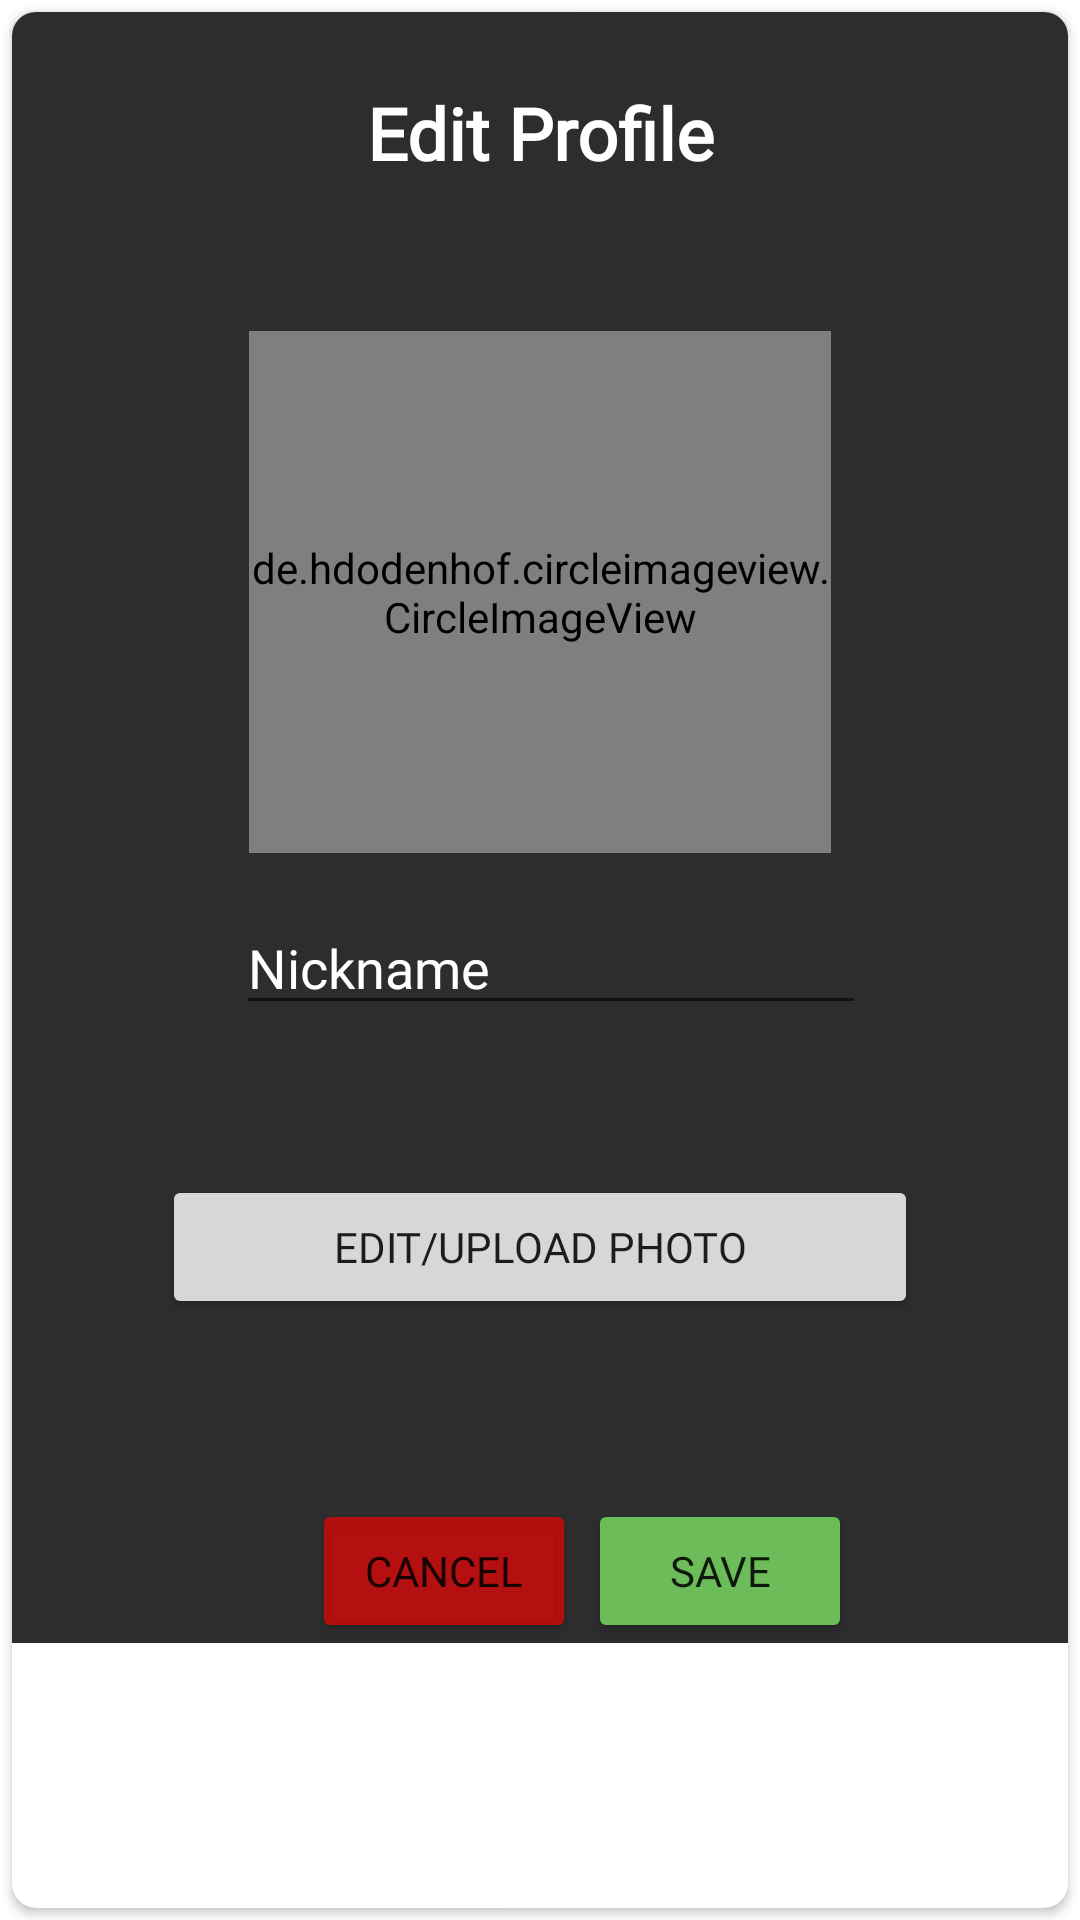

Produce the Android XML layout that renders to this screen, including the resource entries it uses.
<!-- AndroidManifest.xml: application theme Theme.ShareEat -->
<!-- res/layout/fragment_edit_profile.xml -->
<?xml version="1.0" encoding="utf-8"?>
<androidx.constraintlayout.widget.ConstraintLayout xmlns:android="http://schemas.android.com/apk/res/android"
    xmlns:app="http://schemas.android.com/apk/res-auto"
    xmlns:tools="http://schemas.android.com/tools"
    android:id="@+id/frameLayout3"
    android:layout_width="match_parent"
    android:layout_height="match_parent"
    tools:context=".EditProfile">

    <androidx.cardview.widget.CardView
        android:id="@+id/cardView"
        android:layout_width="0dp"
        android:layout_height="0dp"
        android:layout_marginStart="4dp"
        android:layout_marginTop="4dp"
        android:layout_marginEnd="4dp"
        android:layout_marginBottom="4dp"
        app:cardCornerRadius="8dp"
        app:layout_constraintBottom_toBottomOf="parent"
        app:layout_constraintEnd_toEndOf="parent"
        app:layout_constraintStart_toStartOf="parent"
        app:layout_constraintTop_toTopOf="parent">

        <ScrollView
            android:layout_width="match_parent"
            android:layout_height="match_parent">

            <androidx.constraintlayout.widget.ConstraintLayout
                android:layout_width="match_parent"
                android:layout_height="match_parent"
                android:background="#D2000000">


                <EditText
                    android:id="@+id/editTextTextPersonName"
                    android:layout_width="wrap_content"
                    android:layout_height="wrap_content"
                    android:layout_marginTop="16dp"
                    android:ems="10"
                    android:fontFamily="@font/light"
                    android:hint="Nickname"
                    android:inputType="textPersonName"
                    android:textColor="#FFFFFF"
                    android:textColorHint="#FFFFFF"
                    app:layout_constraintEnd_toEndOf="parent"
                    app:layout_constraintHorizontal_bias="0.526"
                    app:layout_constraintStart_toStartOf="parent"
                    app:layout_constraintTop_toBottomOf="@+id/detailsprofile_profile_im" />

                <de.hdodenhof.circleimageview.CircleImageView
                    android:id="@+id/detailsprofile_profile_im"
                    android:layout_width="194dp"
                    android:layout_height="174dp"
                    android:layout_marginTop="50dp"
                    android:src="@drawable/ic_round_person_grey"
                    app:civ_border_color="#FF000000"
                    app:civ_border_width="2dp"
                    app:layout_constraintEnd_toEndOf="parent"
                    app:layout_constraintStart_toStartOf="parent"
                    app:layout_constraintTop_toBottomOf="@+id/EditProfile_title" />

                <Button
                    android:id="@+id/editProfile_cencel_Btn"
                    android:layout_width="wrap_content"
                    android:layout_height="wrap_content"
                    android:layout_marginStart="100dp"
                    android:layout_marginTop="60dp"
                    android:fontFamily="@font/regular"
                    android:text="Cancel"
                    app:backgroundTint="#A4FF0000"
                    app:cornerRadius="20sp"
                    app:layout_constraintStart_toStartOf="parent"
                    app:layout_constraintTop_toBottomOf="@+id/editProfile_upload_Btn" />

                <Button
                    android:id="@+id/editProfile_Save_Btn"
                    android:layout_width="wrap_content"
                    android:layout_height="wrap_content"
                    android:layout_marginStart="32dp"
                    android:layout_marginTop="60dp"
                    android:layout_marginEnd="100dp"
                    android:fontFamily="@font/regular"
                    android:text="Save"
                    app:backgroundTint="#6CBD5A"
                    app:cornerRadius="20sp"
                    app:layout_constraintEnd_toEndOf="parent"
                    app:layout_constraintStart_toEndOf="@+id/editProfile_cencel_Btn"
                    app:layout_constraintTop_toBottomOf="@+id/editProfile_upload_Btn" />

                <Button
                    android:id="@+id/editProfile_upload_Btn"
                    android:layout_width="0dp"
                    android:layout_height="wrap_content"
                    android:layout_marginStart="50dp"
                    android:layout_marginTop="50dp"
                    android:layout_marginEnd="50dp"
                    android:fontFamily="@font/regular"
                    android:text="Edit/Upload photo"
                    app:cornerRadius="20sp"
                    app:layout_constraintEnd_toEndOf="parent"
                    app:layout_constraintStart_toStartOf="parent"
                    app:layout_constraintTop_toBottomOf="@+id/editTextTextPersonName" />

                <TextView
                    android:id="@+id/EditProfile_title"
                    android:layout_width="0dp"
                    android:layout_height="wrap_content"
                    android:layout_marginStart="24dp"
                    android:layout_marginTop="24dp"
                    android:layout_marginEnd="24dp"
                    android:fontFamily="@font/bold"
                    android:text="Edit Profile"
                    android:textAlignment="center"
                    android:textColor="#FFFFFF"
                    android:textColorHint="#FFFFFF"
                    android:textSize="24sp"
                    android:textStyle="bold"
                    app:layout_constraintEnd_toEndOf="parent"
                    app:layout_constraintStart_toStartOf="parent"
                    app:layout_constraintTop_toTopOf="parent" />
            </androidx.constraintlayout.widget.ConstraintLayout>
        </ScrollView>

    </androidx.cardview.widget.CardView>
</androidx.constraintlayout.widget.ConstraintLayout>
<!-- resources referenced by this layout -->
<resources>
  <style name="Theme.ShareEat" parent="Theme.MaterialComponents.DayNight.DarkActionBar">
          
          <item name="colorPrimary">#9C958B</item>
          <item name="colorPrimaryVariant">#989395</item>
          <item name="colorOnPrimary">@color/white</item>
          
          <item name="colorSecondary">@color/teal_200</item>
          <item name="colorSecondaryVariant">@color/teal_700</item>
          <item name="colorOnSecondary">@color/black</item>
          
          <item name="android:statusBarColor" tools:targetApi="l">?attr/colorPrimaryVariant</item>
          
  
      </style>
  <color name="white">#FFFFFFFF</color>
  <color name="teal_200">#FF03DAC5</color>
  <color name="teal_700">#FF018786</color>
  <color name="black">#FF000000</color>
</resources>
